Run: headless pygame with SDL's dummy video driver; simulated clock (each Clock.tick advances the game by its frame time, no real sleeping); random seed 0; keys injected as events and as key.get_pressed() state; mouse plan: one left click at the window centre at the start of phase 2, then a move to the lower-right quarter at the start of phase 3.
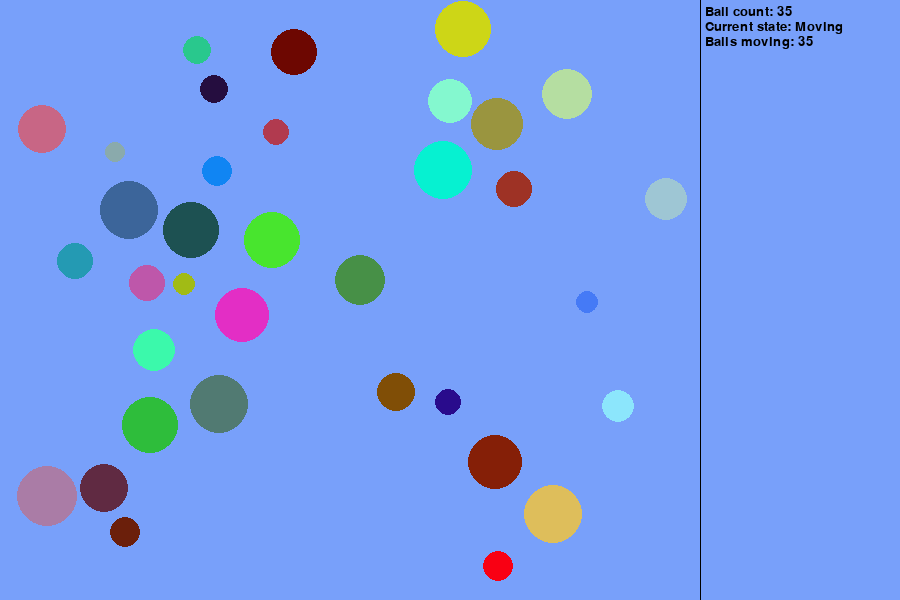
Frame 1 of 4 · flips 1–60 · no input
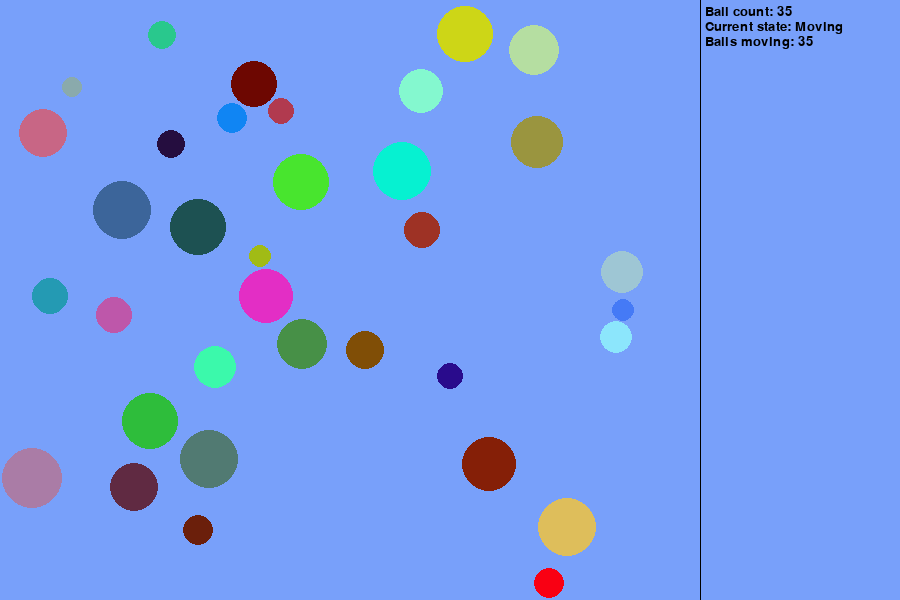
Frame 2 of 4 · flips 61–180 · clicked the window centre · tapped SPACE, RETURN · held RIGHT (→), D
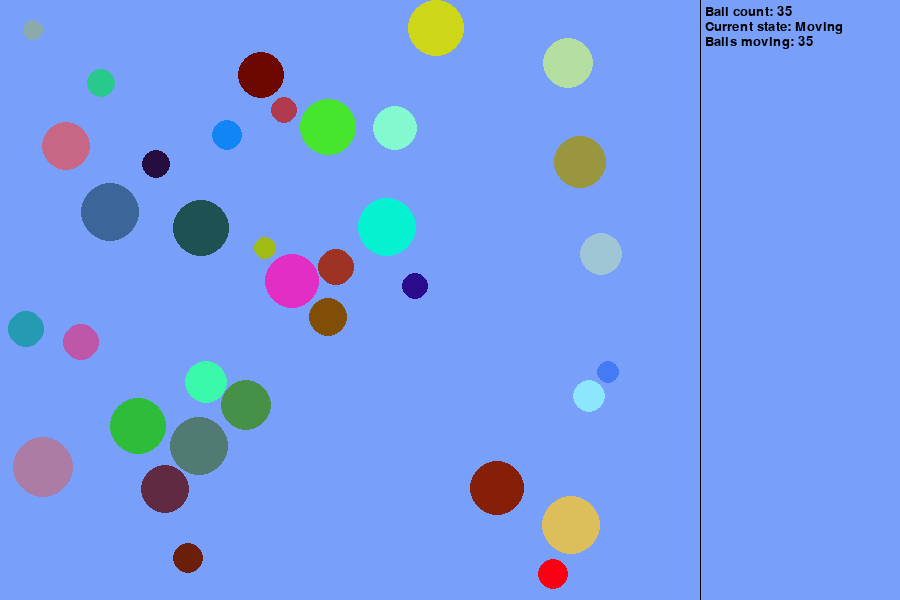
Frame 3 of 4 · flips 181–300 · moved the mouse to the lower-right quarter · held DOWN (↓), S
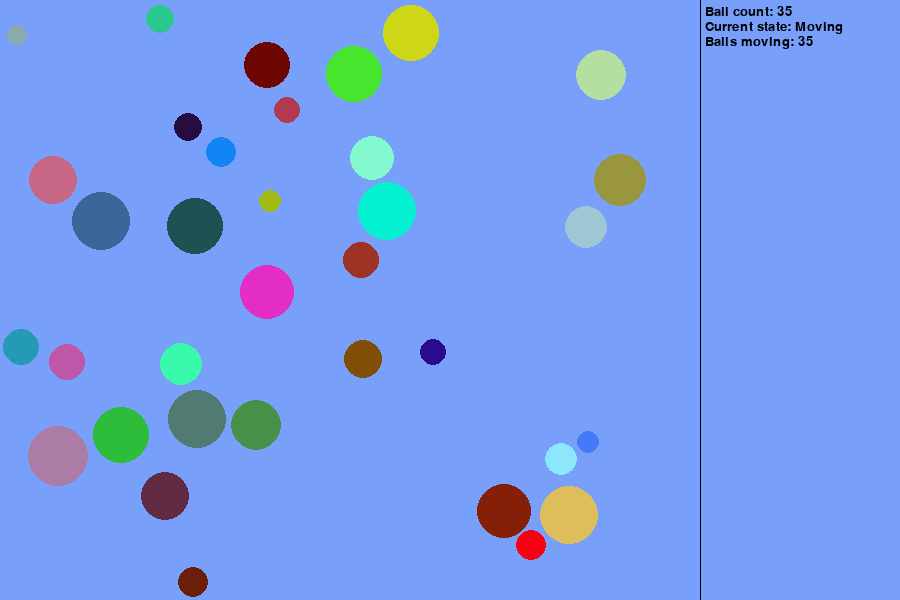
Frame 4 of 4 · flips 301–420 · held LEFT (←), A, UP (↑), W

The pygame program that drew these frames:

#!/usr/bin/python

# importing required packages
import pygame
import pygame.freetype
import pygame.font
import random
import math

# setting initial variables for the window
RED = (255, 0, 0)
running = True
(window_width, window_height) = (900, 600)
(game_width, game_height) = (window_width - 200, window_height)
selected_particle = None
background_color = (120, 160, 250)
pygame.display.set_caption('Ball game')
particle_count = 35
gravity_on = False
gravity = (math.pi, 0.02)
mass_of_air = 0.01
elasticity = 0.9
particle_max_size = 30
margin = 5

# Initialize the screen object
screen = pygame.display.set_mode((window_width, window_height))

# Initialize pygame.font library
pygame.font.init()
font = pygame.font.Font(None, 20)


# Initialize empty particle array
my_particles = []


class Particle:
    # Constructor function that assigns parameters to internal values of the Particle object
    def __init__(self, x, y, size, mass=1):
        self.x = x
        self.y = y
        self.size = size
        self.mass = mass

        # TEMPORARY: set random colour and thickness
        self.colour = (random.randint(0, 255), random.randint(0, 255), random.randint(0, 255))
        self.thickness = 50

        # set default speed and angle, can be changed when creating Particle object
        self.speed = 0.01
        self.angle = math.pi / 2

        self.drag = (self.mass / (self.mass + mass_of_air)) ** self.size

    # Call pygame package to draw circle, pass values stored in the current (self) Particle object as parameters
    def display(self):
        pygame.draw.circle(screen, self.colour, (int(self.x), int(self.y)), self.size, self.thickness)

    # Update the x and y position based on the angle and speed of the Particle object
    def move(self):
        self.x += math.sin(self.angle) * self.speed
        self.y -= math.cos(self.angle) * self.speed

        if gravity_on:
            # Gravity function that adds a pre-defined gravity vector to the existing movement vector of the particle
            (self.angle, self.speed) = add_vectors(self.angle, self.speed, *gravity)

        # Multiply particle's speed by the drag to introduce air drag
        self.speed *= self.drag

    # if statements that detect and respond to collisions. Each if statement handles 1 out of 4 sides of the window.
    def bounce(self):
        if self.x > game_width - self.size:
            self.x = 2 * (game_width - self.size) - self.x
            self.angle = - self.angle
            self.speed *= elasticity

        elif self.x < self.size:
            self.x = 2 * self.size - self.x
            self.angle = - self.angle
            self.speed *= elasticity

        if self.y > game_height - self.size:
            self.y = 2 * (game_height - self.size) - self.y
            self.angle = math.pi - self.angle
            self.speed *= elasticity

        elif self.y < self.size:
            self.y = 2 * self.size - self.y
            self.angle = math.pi - self.angle
            self.speed *= elasticity


# Function that adds two vectors together - used to handle gravity and collisions
def add_vectors(angle1, length1, angle2, length2):
    x = math.sin(angle1) * length1 + math.sin(angle2) * length2
    y = math.cos(angle1) * length1 + math.cos(angle2) * length2

    length = math.hypot(x, y)
    angle = 0.5 * math.pi - math.atan2(y, x)
    return angle, length


def find_particle(particles, x, y):
    for p in particles:
        if math.hypot(p.x - x, p.y - y) <= p.size:
            return p
    return None


# Collision detection function
def collide(p1, p2):
    col_dx = p1.x - p2.x
    col_dy = p1.y - p2.y
    distance = math.hypot(col_dx, col_dy)

    # Collision handling requires refactoring as it doesn't currently take into consideration the angle at which both
    # particles collide
    if distance < p1.size + p2.size:
        angle = math.atan2(col_dy, col_dx) + 0.5 * math.pi
        total_mass = p1.mass + p2.mass

        (p1.angle, p1.speed) = add_vectors(*(p1.angle, p1.speed * (p1.mass - p2.mass) / total_mass),
                                           *(angle, 2 * p2.speed * p2.mass / total_mass))

        (p2.angle, p2.speed) = add_vectors(*(p1.angle, p2.speed * (p2.mass - p1.mass) / total_mass),
                                           *(angle + math.pi, 2 * p1.speed * p1.mass / total_mass))

        p1.speed *= elasticity
        p2.speed *= elasticity

        overlap = 0.5 * (p1.size + p2.size - distance + 1)

        p1.x += math.sin(angle) * overlap
        p1.y -= math.cos(angle) * overlap

        p2.x -= math.sin(angle) * overlap
        p2.y += math.cos(angle) * overlap


def init_random_particles():
    # Create a number of Particle objects using random values to populate the screen
    for n in range(particle_count):
        particle_size = random.randint(10, particle_max_size)
        particle_density = 1.00

        particle_x = random.randint(particle_size, game_width - particle_size)
        particle_y = random.randint(particle_size, game_height - particle_size)

        new_particle = Particle(particle_x, particle_y, particle_size, particle_density * particle_size ** 2)
        # particle.colour = (200 - particle_density * 10, 200 - particle_density * 10, 255)

        new_particle.speed = random.random()
        new_particle.angle = random.uniform(0, math.pi * 2)
        my_particles.append(new_particle)


def init_test_particles():
    test_particle1 = Particle(game_width / 2, 100, 30, 1.00 * 50 ** 2)
    test_particle2 = Particle(game_width / 2, 200, 30, 1.00 * 10 ** 2)

    test_particle1.speed = 0.0
    test_particle1.angle = random.uniform(0, math.pi * 2)

    test_particle2.speed = 0.0
    test_particle2.angle = random.uniform(0, math.pi * 2)

    my_particles.append(test_particle1)
    my_particles.append(test_particle2)


def write(text, location, color=(0, 0, 0)):
    screen.blit(font.render(text, True, color), location)


def draw_game():
    # Reset the scene
    screen.fill(background_color)
    pygame.draw.line(screen, (0, 0, 0), (game_width, 0), (game_width, game_height))

    state = ''
    counter = 0

    # Iterate through all particle objects
    for i, particle in enumerate(my_particles):
        if particle != selected_particle:
            particle.move()
            particle.bounce()

        for particle2 in my_particles[i + 1:]:
            collide(particle, particle2)

        particle.display()

        if selected_particle:
            (mouseX, mouseY) = pygame.mouse.get_pos()
            dx = mouseX - selected_particle.x
            dy = mouseY - selected_particle.y
            selected_particle.angle = math.atan2(dy, dx) - 0.5 * math.pi
            selected_particle.speed = math.hypot(dx, dy) * 0.1
            # Draw line between mouse pointer and the particle when selected
            pygame.draw.line(screen, (0, 0, 0), (mouseX, mouseY), (selected_particle.x, selected_particle.y))

            pygame.draw.line(screen, (255, 255, 255), (selected_particle.x, selected_particle.y),
                             (selected_particle.x + (selected_particle.x - mouseX), selected_particle.y +
                              (selected_particle.y - mouseY)))

            pygame.draw.circle(screen, (0, 0, 0), (mouseX, mouseY), 5, 5)

        if particle.speed > 0.01:
            counter += 1

        if counter == 0:
            state = 'Still'
        else:
            state = 'Moving'

    # Draw text
    ball_count = len(my_particles)
    write('Ball count: ' + str(ball_count), (game_width + margin, margin))
    write('Current state: ' + state, (game_width + margin, margin * 4))
    write('Balls moving: ' + str(counter), (game_width + margin, margin * 7))

    # Swap the frame buffer
    pygame.display.flip()


init_random_particles()
# init_test_particles()

# Main loop of the program
while running:
    # Listen for Quit message from the X button on the window

    for event in pygame.event.get():
        if event.type == pygame.QUIT:
            running = False
        # Detect mouse click, if the user clicked on a particle
        if event.type == pygame.MOUSEBUTTONDOWN:
            (sel_mouseX, sel_mouseY) = pygame.mouse.get_pos()
            selected_particle = find_particle(my_particles, sel_mouseX, sel_mouseY)
        elif event.type == pygame.MOUSEBUTTONUP:
            selected_particle = None

    draw_game()
